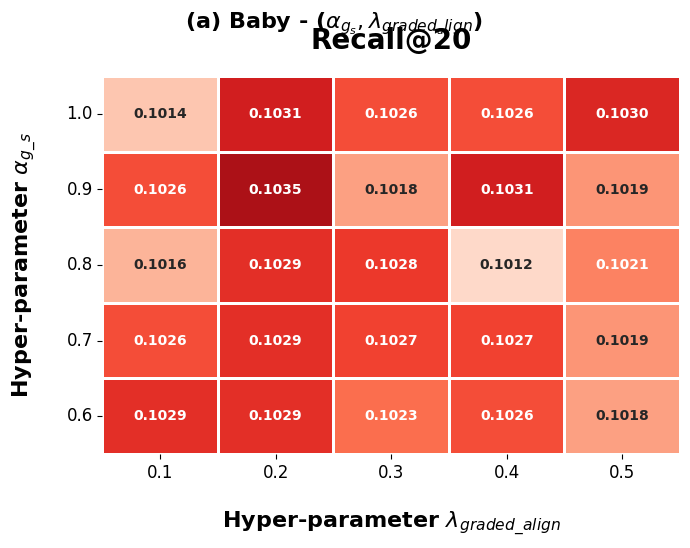

Generate this figure with matplotlib:
import numpy as np
import matplotlib.pyplot as plt
import seaborn as sns

# 1. 准备更新后的 5x5 精细搜索数据
lambda_graded_align_values = [0.1, 0.2, 0.3, 0.4, 0.5]
alpha_g_s_values = [0.6, 0.7, 0.8, 0.9, 1.0]

recall_20_data = np.array([
    # lambda_graded_align ->
    # 0.1     0.2     0.3     0.4     0.5
    [0.1029, 0.1029, 0.1023, 0.1026, 0.1018], # alpha_g_s = 0.6
    [0.1026, 0.1029, 0.1027, 0.1027, 0.1019], # alpha_g_s = 0.7
    [0.1016, 0.1029, 0.1028, 0.1012, 0.1021], # alpha_g_s = 0.8
    [0.1026, 0.1035, 0.1018, 0.1031, 0.1019], # alpha_g_s = 0.9
    [0.1014, 0.1031, 0.1026, 0.1026, 0.1030]  # alpha_g_s = 1.0
])

# 为了让Y轴从下往上递增，反转数据和标签的顺序
recall_20_data_reversed = np.flipud(recall_20_data)
alpha_g_s_labels_reversed = alpha_g_s_values[::-1]

# 2. 设置图形风格和背景色
plt.style.use('default')
plt.rcParams['figure.facecolor'] = 'white'
plt.rcParams['axes.facecolor'] = 'white'

plt.figure(figsize=(7, 6))

# 3. 创建热力图
sns.heatmap(
    recall_20_data_reversed,
    annot=True,
    fmt=".4f",
    cmap="Reds",
    cbar=False,
    linewidths=1,
    linecolor='white',
    vmin=recall_20_data.min() - 0.0005,
    vmax=recall_20_data.max() + 0.0005,
    annot_kws={"size": 10, "fontweight": "bold"}
)

# 4. 設置軸標籤和標題
plt.xlabel(r'Hyper-parameter $\lambda_{graded\_align}$', fontsize=16, fontweight='bold', labelpad=20)
plt.xticks(np.arange(len(lambda_graded_align_values)) + 0.5, lambda_graded_align_values, fontsize=12)

plt.ylabel(r'Hyper-parameter $\alpha_{g\_s}$', fontsize=16, fontweight='bold', rotation=90, labelpad=20)
plt.yticks(np.arange(len(alpha_g_s_values)) + 0.5, alpha_g_s_labels_reversed, rotation=0, fontsize=12)

plt.title('Recall@20', fontsize=20, fontweight='bold', pad=20)
plt.text(2, -0.7, r'(a) Baby - ($\alpha_{g_s}, \lambda_{graded_align}$)',
         horizontalalignment='center', verticalalignment='center',
         fontsize=16, fontweight='bold', transform=plt.gca().transData)

plt.tight_layout(rect=[0, 0, 1, 0.95])

# 保存图片到文件
output_filename = 'heatmap_baby_updated_5x5.png'
plt.savefig(output_filename, dpi=300, bbox_inches='tight')

print(f"Heatmap has been saved to '{output_filename}'")
